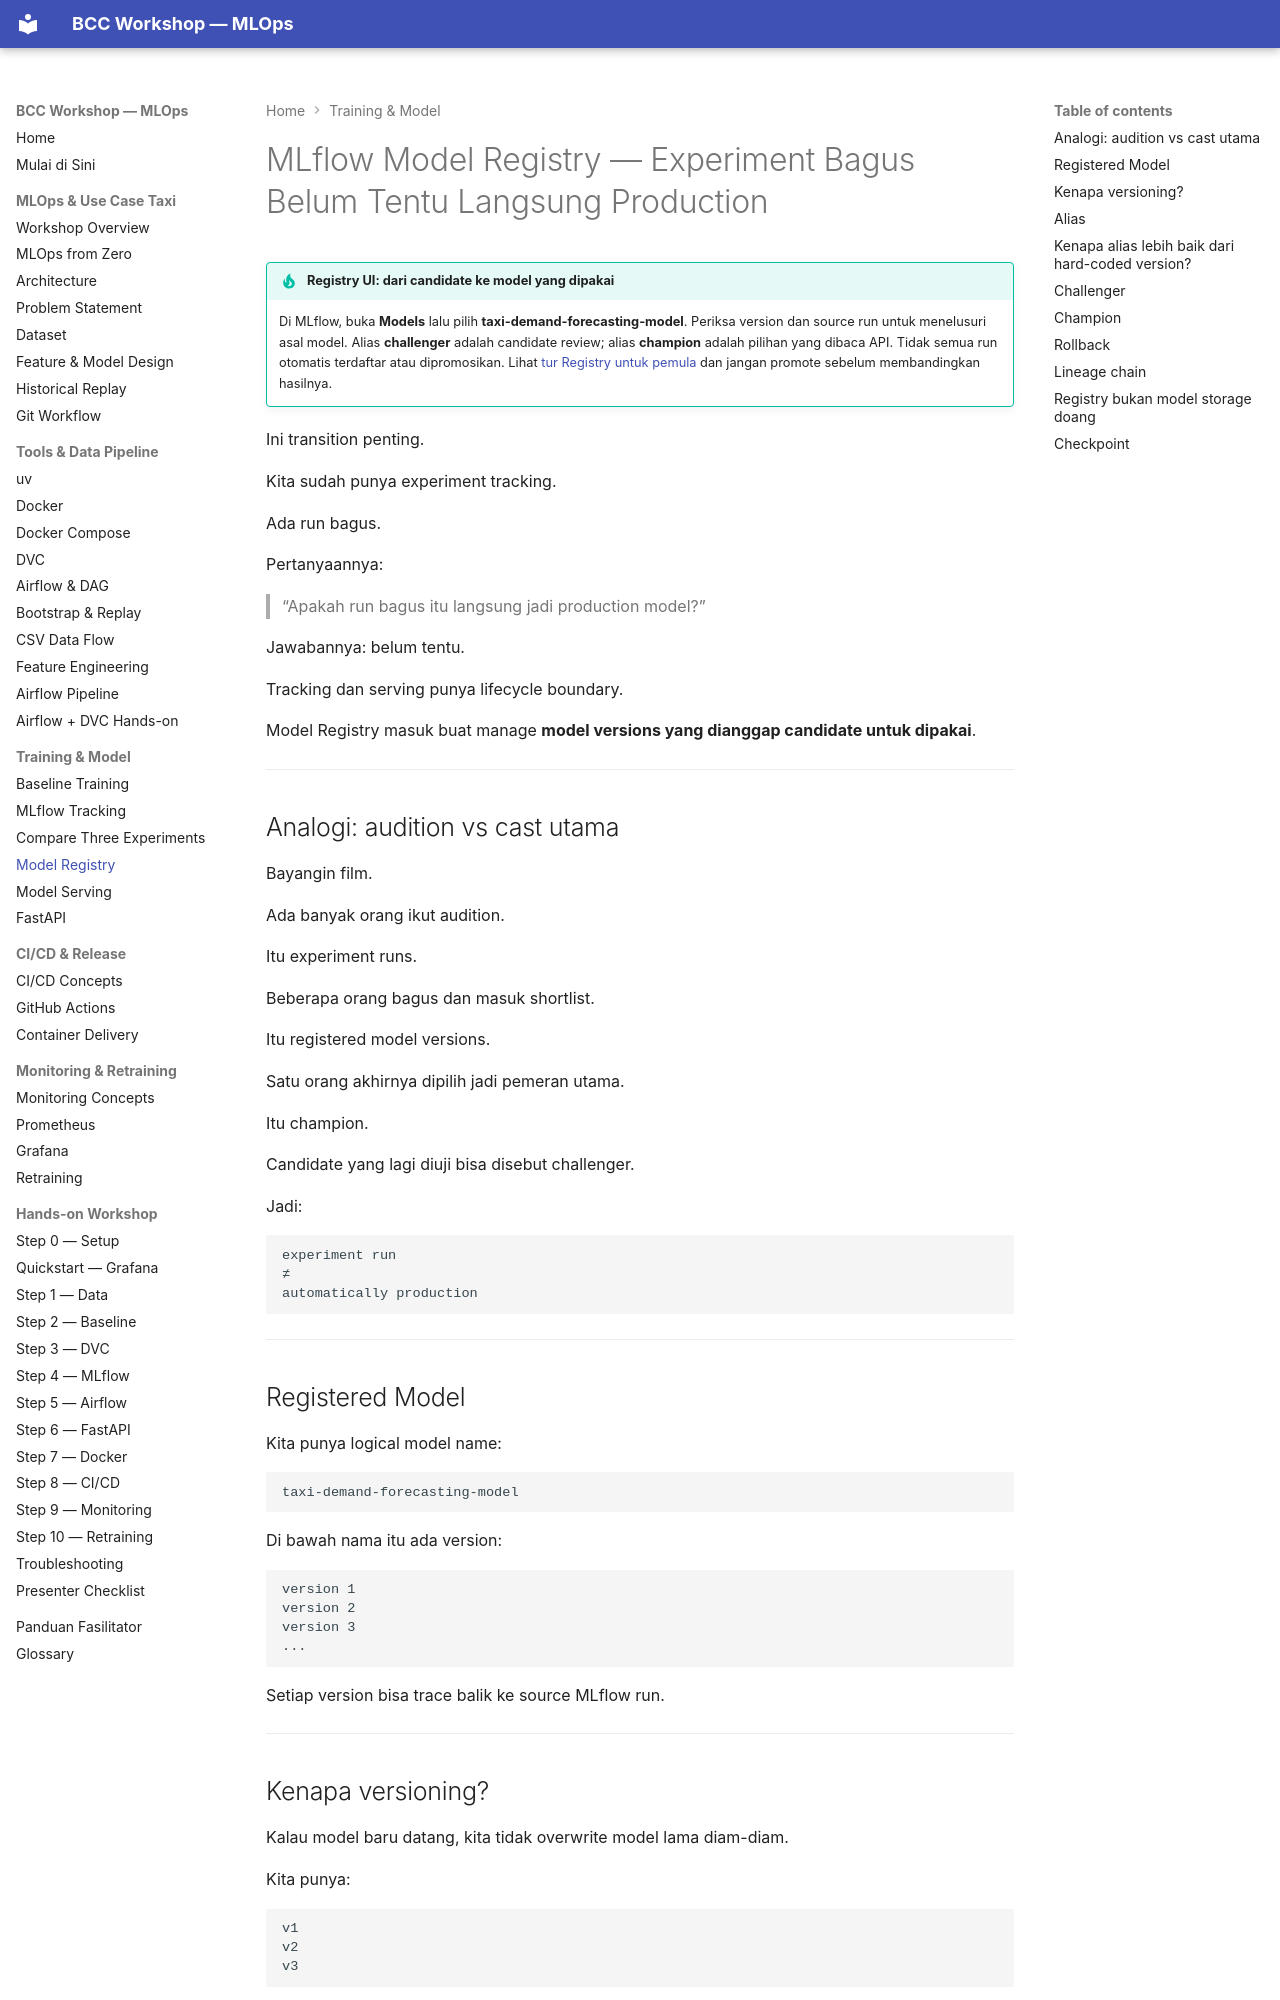

repository: ahmadnafi30/bcc-workshop-mlops · page: 06-experiment-tracking/model-registry/index.html · generator: mkdocs

# MLflow Model Registry — Experiment Bagus Belum Tentu Langsung Production
!!! tip "Registry UI: dari candidate ke model yang dipakai"
    Di MLflow, buka **Models** lalu pilih **taxi-demand-forecasting-model**. Periksa version dan source run untuk menelusuri asal model. Alias **challenger** adalah candidate review; alias **champion** adalah pilihan yang dibaca API. Tidak semua run otomatis terdaftar atau dipromosikan. Lihat [tur Registry untuk pemula](../00-start-here.md#registry-ui) dan jangan promote sebelum membandingkan hasilnya.



Ini transition penting.

Kita sudah punya experiment tracking.

Ada run bagus.

Pertanyaannya:

> “Apakah run bagus itu langsung jadi production model?”

Jawabannya: belum tentu.

Tracking dan serving punya lifecycle boundary.

Model Registry masuk buat manage **model versions yang dianggap candidate untuk dipakai**.

---

## Analogi: audition vs cast utama

Bayangin film.

Ada banyak orang ikut audition.

Itu experiment runs.

Beberapa orang bagus dan masuk shortlist.

Itu registered model versions.

Satu orang akhirnya dipilih jadi pemeran utama.

Itu champion.

Candidate yang lagi diuji bisa disebut challenger.

Jadi:

~~~text
experiment run
≠
automatically production
~~~

---
